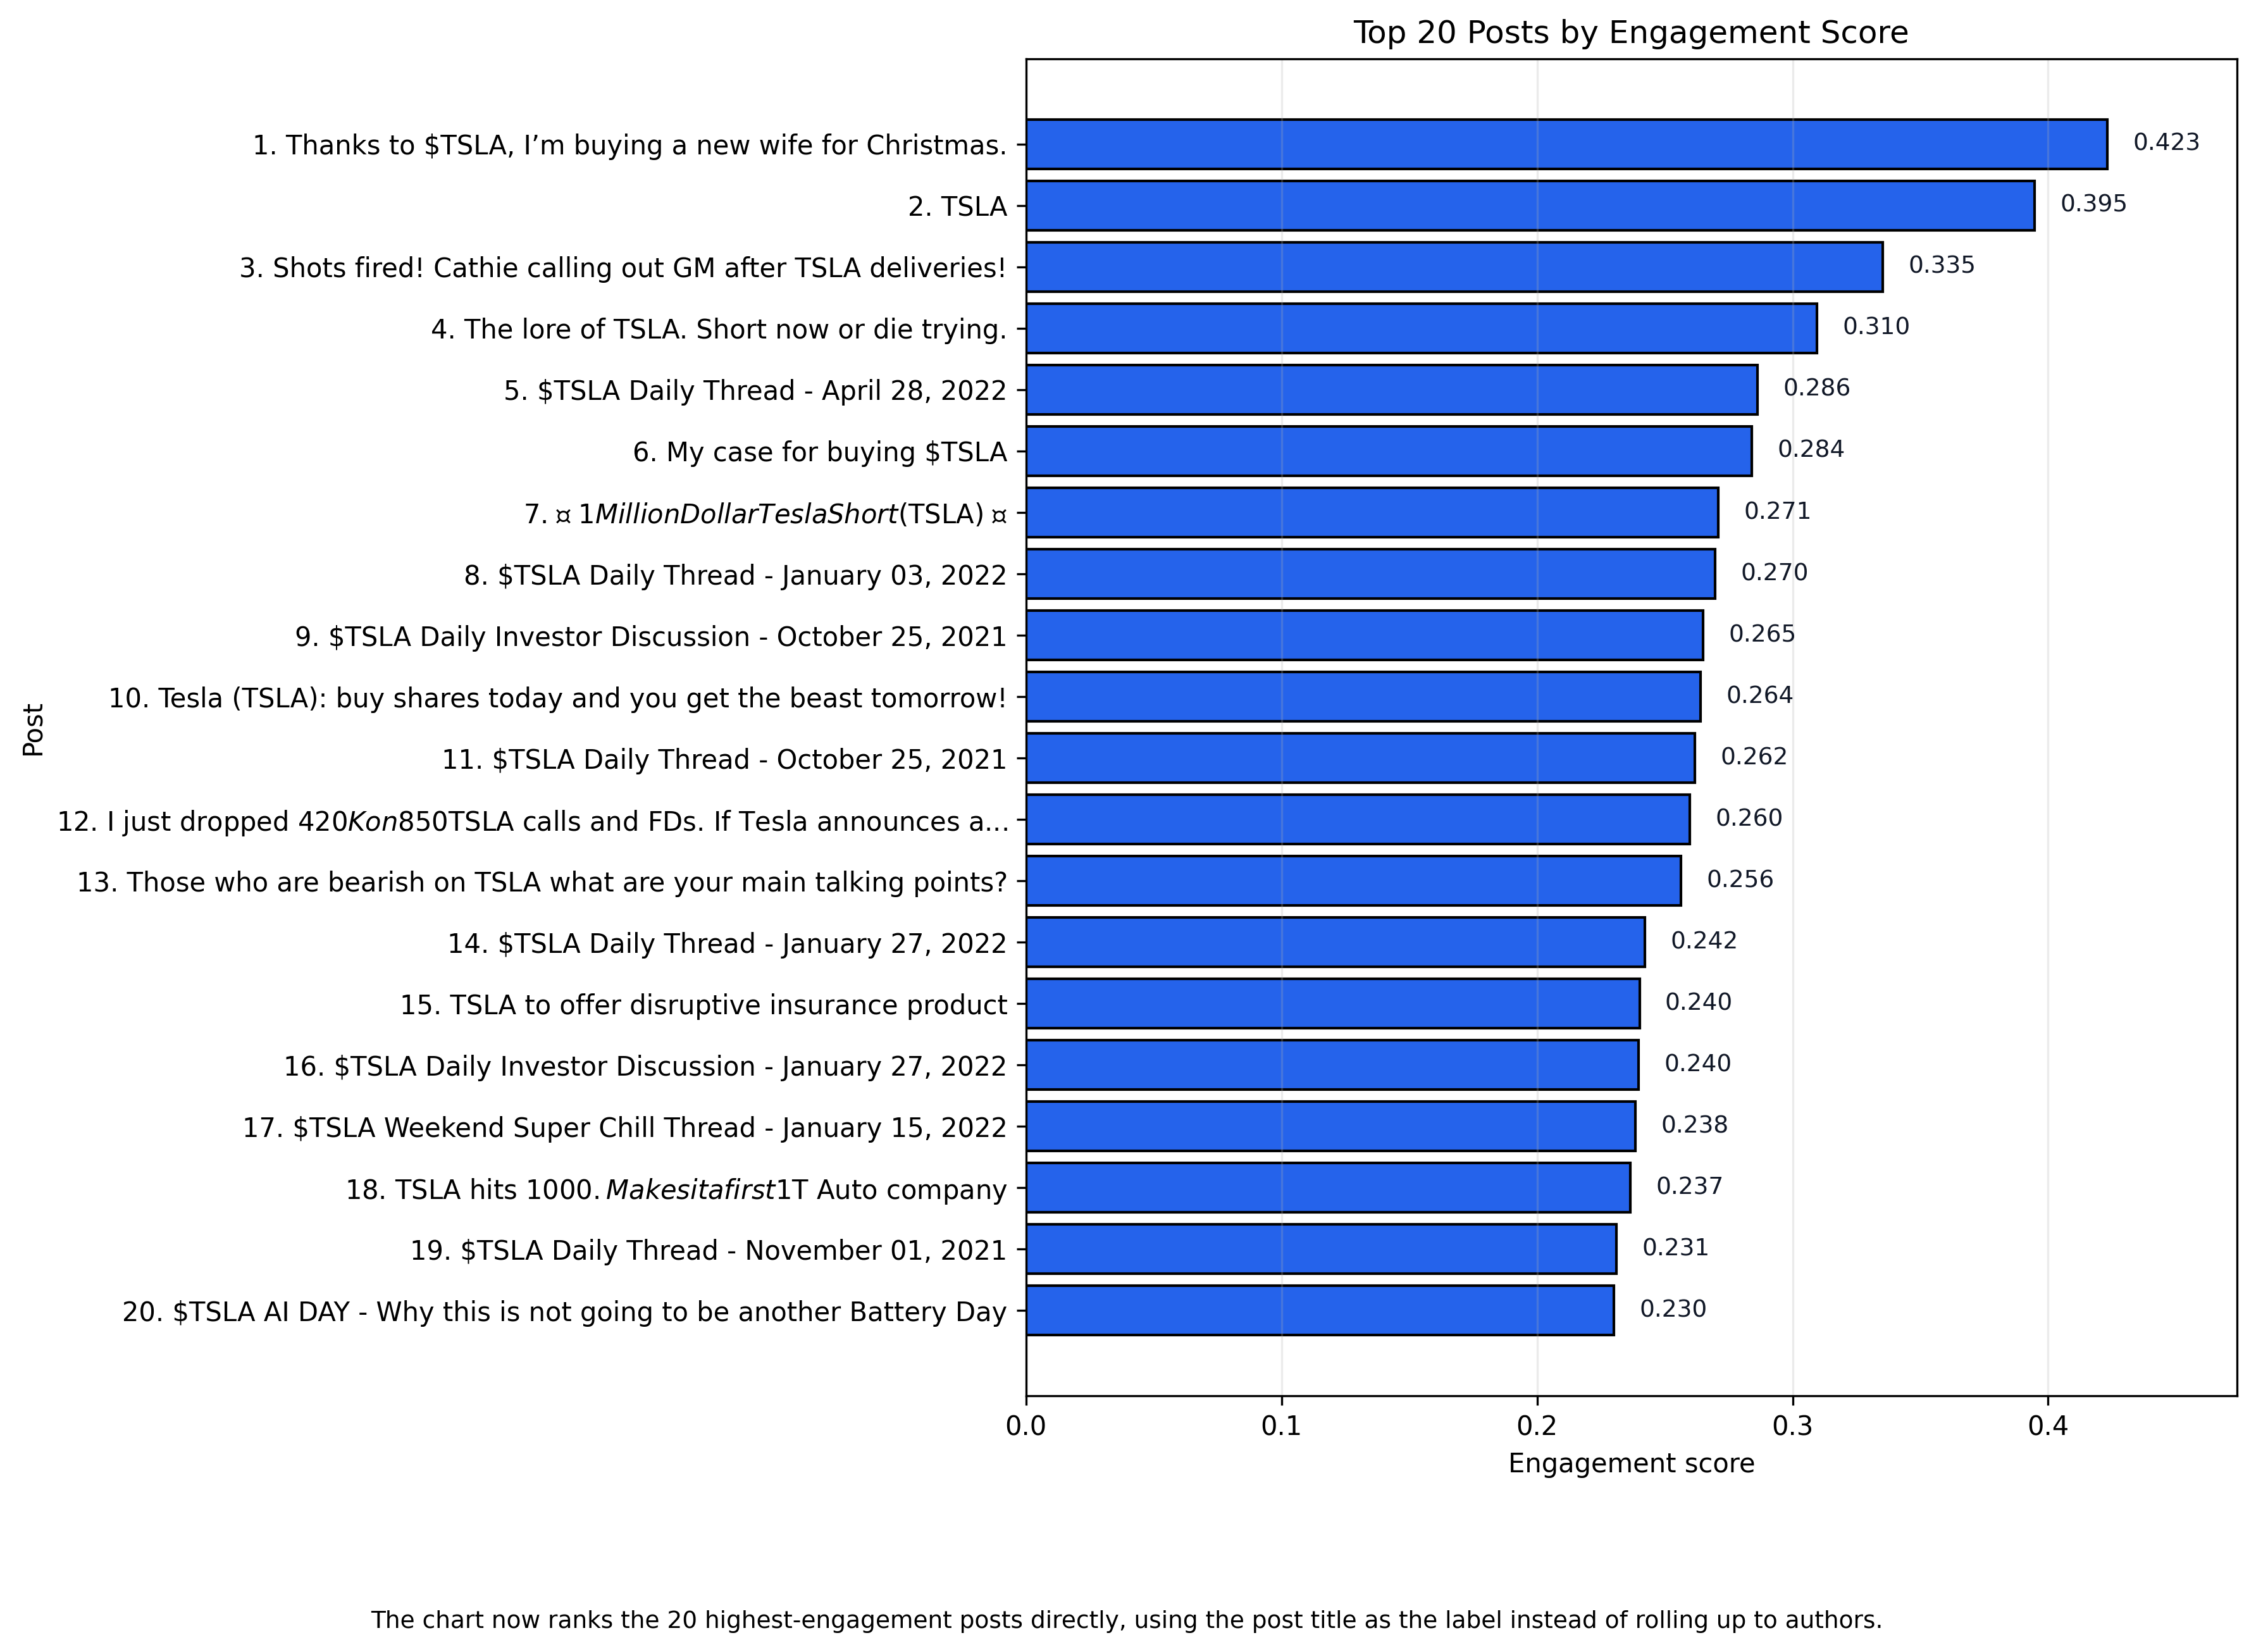

Data behind this chart, as committed beside it:
Rank, Post_Title, Author, Engagement_Score, Engagement_Share_pct, Cumulative_Engagement_Share_pct
1, Thanks to $TSLA, I’m buying a new wife f…, qt5fe7, 0.4232, 0.09, 0.09
2, TSLA, oiordb, 0.3948, 0.08, 0.16
3, Shots fired! Cathie calling out GM after…, q05y3e, 0.3353, 0.07, 0.23
4, The lore of TSLA. Short now or die tryin…, vowl9x, 0.3096, 0.06, 0.29
5, $TSLA Daily Thread - April 28, 2022, udm8iv, 0.2862, 0.06, 0.35
6, My case for buying $TSLA, ujenc8, 0.2841, 0.06, 0.41
7, 💸 $1 Million Dollar Tesla Short ($TSLA) …, qiid53, 0.2708, 0.05, 0.46
8, $TSLA Daily Thread - January 03, 2022, rusdwo, 0.2697, 0.05, 0.52
9, $TSLA Daily Investor Discussion - Octobe…, qf9fnp, 0.2651, 0.05, 0.57
10, Tesla (TSLA): buy shares today and you g…, pj790n, 0.2639, 0.05, 0.63
11, $TSLA Daily Thread - October 25, 2021, qf8vnr, 0.2618, 0.05, 0.68
12, I just dropped $420K on 850 $TSLA calls …, r83f34, 0.2599, 0.05, 0.73
13, Those who are bearish on TSLA what are y…, tny5je, 0.2563, 0.05, 0.78
14, $TSLA Daily Thread - January 27, 2022, sdqdlm, 0.2422, 0.05, 0.83
15, TSLA to offer disruptive insurance produ…, qa5o0c, 0.2401, 0.05, 0.88
16, $TSLA Daily Investor Discussion - Januar…, sdrep6, 0.2397, 0.05, 0.93
17, $TSLA Weekend Super Chill Thread - Janua…, s4cd8g, 0.2384, 0.05, 0.98
18, TSLA hits $1000. Makes it a first $1T Au…, qfmugy, 0.2366, 0.05, 1.02
19, $TSLA Daily Thread - November 01, 2021, qk6alq, 0.231, 0.05, 1.07
20, $TSLA AI DAY - Why this is not going to …, p5ir84, 0.2301, 0.05, 1.12
